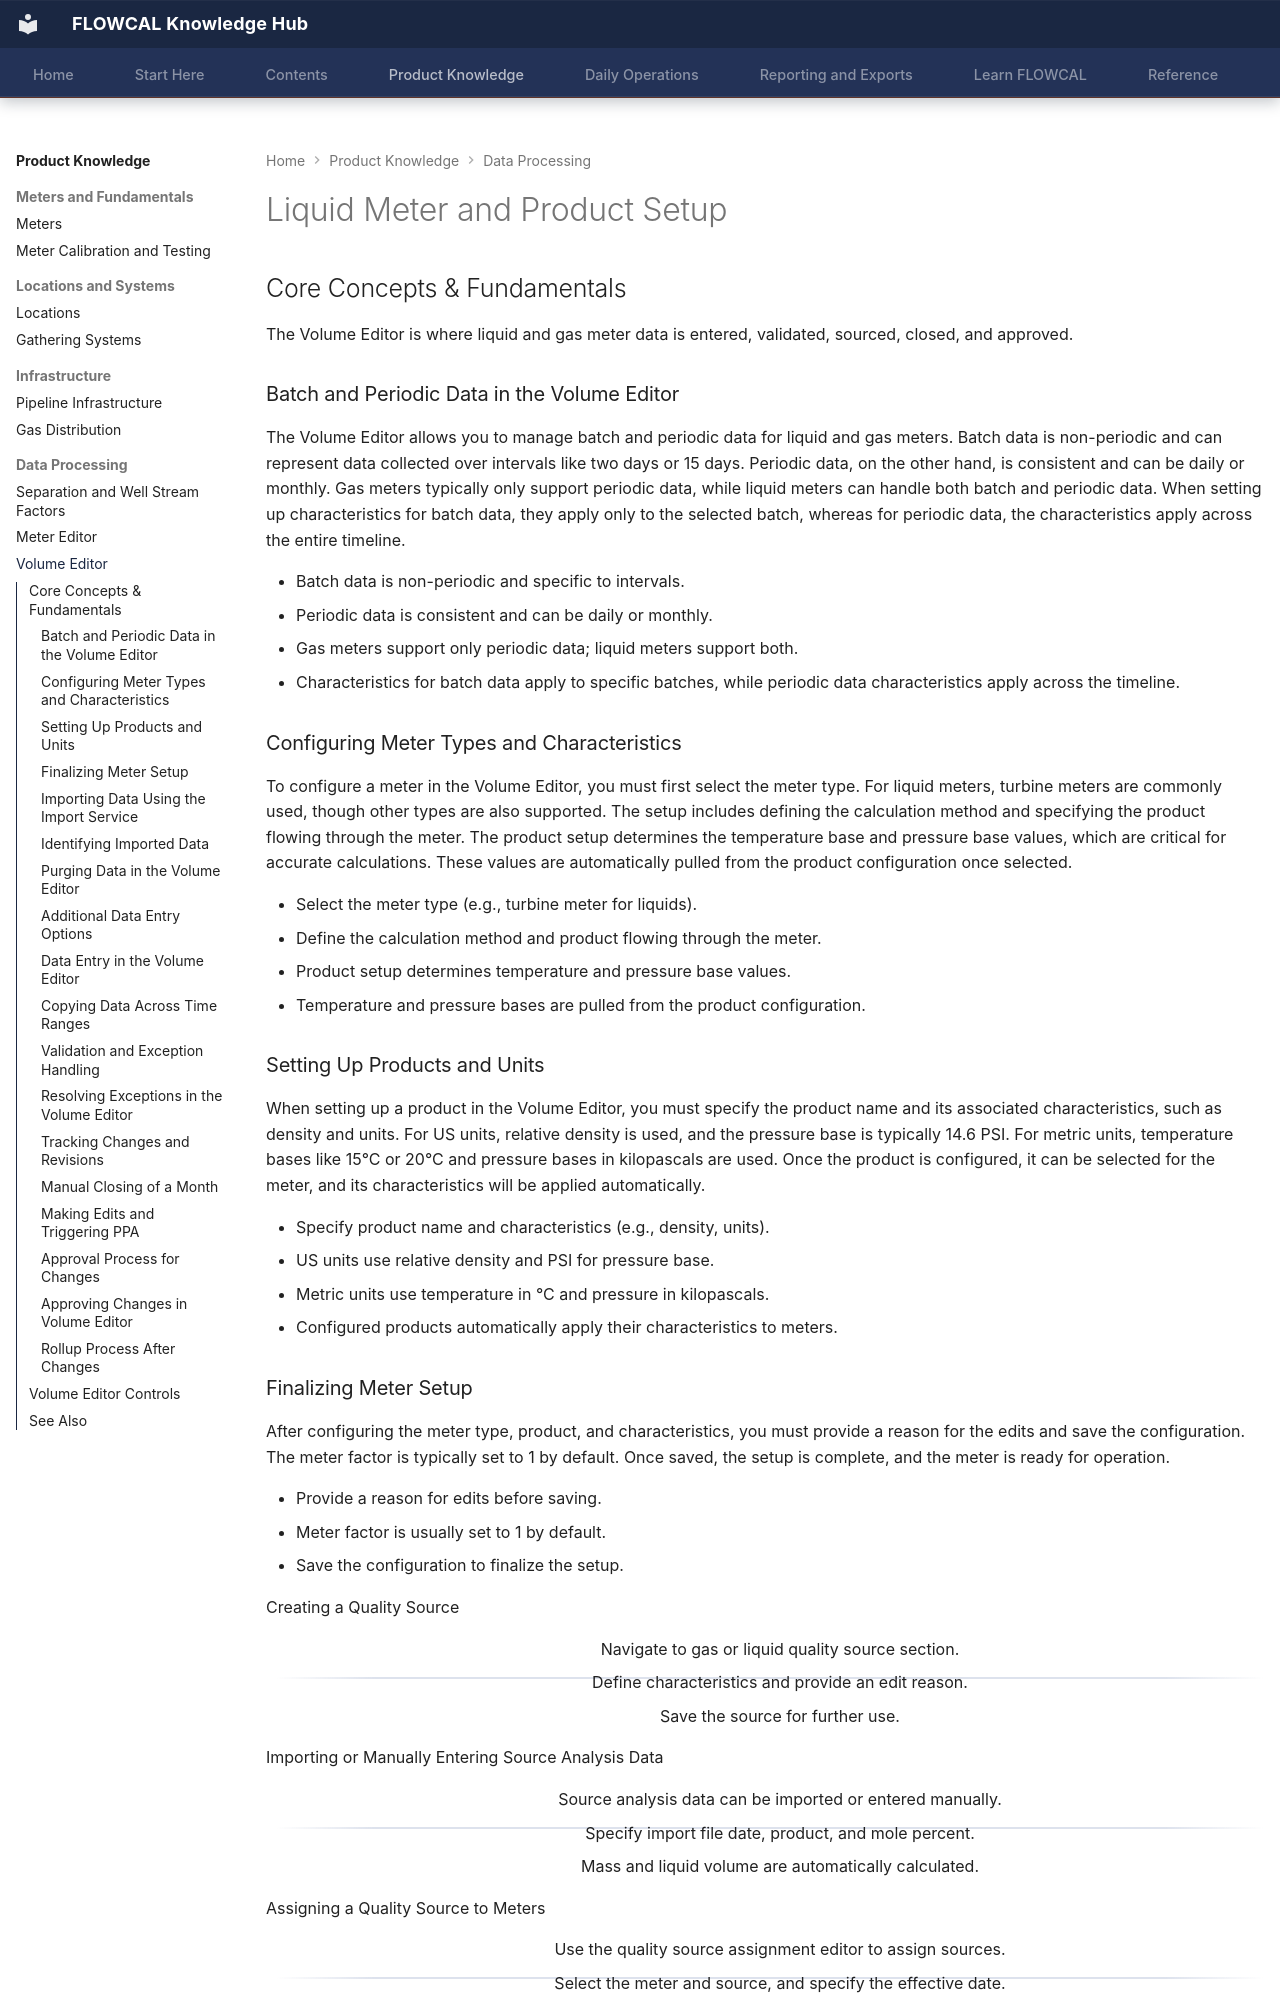

repository: manasi-lavekar-06/AgentVerse · page: core-features/volume-editor/index.html · generator: mkdocs

---
title: Liquid Meter and Product Setup
description: Liquid Meter and Product Setup - Complete Reference (Core Concepts)
tags:
  - volume-editor
  - liquid-meter
---

# Liquid Meter and Product Setup

## Core Concepts & Fundamentals

The Volume Editor is where liquid and gas meter data is entered, validated, sourced, closed, and approved.

<!-- ko:ko-setting-up-liquid-and-gas-meters-in-the-volume-editor block:0 -->
<div class="txt-block" markdown="1">

### Batch and Periodic Data in the Volume Editor

<p>The Volume Editor allows you to manage batch and periodic data for liquid and gas meters. Batch data is non-periodic and can represent data collected over intervals like two days or 15 days. Periodic data, on the other hand, is consistent and can be daily or monthly. Gas meters typically only support periodic data, while liquid meters can handle both batch and periodic data. When setting up characteristics for batch data, they apply only to the selected batch, whereas for periodic data, the characteristics apply across the entire timeline.</p>
<ul>
<li>Batch data is non-periodic and specific to intervals.</li>
<li>Periodic data is consistent and can be daily or monthly.</li>
<li>Gas meters support only periodic data; liquid meters support both.</li>
<li>Characteristics for batch data apply to specific batches, while periodic data characteristics apply across the timeline.</li>
</ul>

</div>

<!-- ko:ko-setting-up-liquid-and-gas-meters-in-the-volume-editor block:1 -->
<div class="txt-block" markdown="1">

### Configuring Meter Types and Characteristics

<p>To configure a meter in the Volume Editor, you must first select the meter type. For liquid meters, turbine meters are commonly used, though other types are also supported. The setup includes defining the calculation method and specifying the product flowing through the meter. The product setup determines the temperature base and pressure base values, which are critical for accurate calculations. These values are automatically pulled from the product configuration once selected.</p>
<ul>
<li>Select the meter type (e.g., turbine meter for liquids).</li>
<li>Define the calculation method and product flowing through the meter.</li>
<li>Product setup determines temperature and pressure base values.</li>
<li>Temperature and pressure bases are pulled from the product configuration.</li>
</ul>

</div>

<!-- ko:ko-setting-up-liquid-and-gas-meters-in-the-volume-editor block:2 -->
<div class="txt-block" markdown="1">

### Setting Up Products and Units

<p>When setting up a product in the Volume Editor, you must specify the product name and its associated characteristics, such as density and units. For US units, relative density is used, and the pressure base is typically 14.6 PSI. For metric units, temperature bases like 15°C or 20°C and pressure bases in kilopascals are used. Once the product is configured, it can be selected for the meter, and its characteristics will be applied automatically.</p>
<ul>
<li>Specify product name and characteristics (e.g., density, units).</li>
<li>US units use relative density and PSI for pressure base.</li>
<li>Metric units use temperature in °C and pressure in kilopascals.</li>
<li>Configured products automatically apply their characteristics to meters.</li>
</ul>

</div>

<!-- ko:ko-setting-up-liquid-and-gas-meters-in-the-volume-editor block:3 -->
<div class="txt-block" markdown="1">
